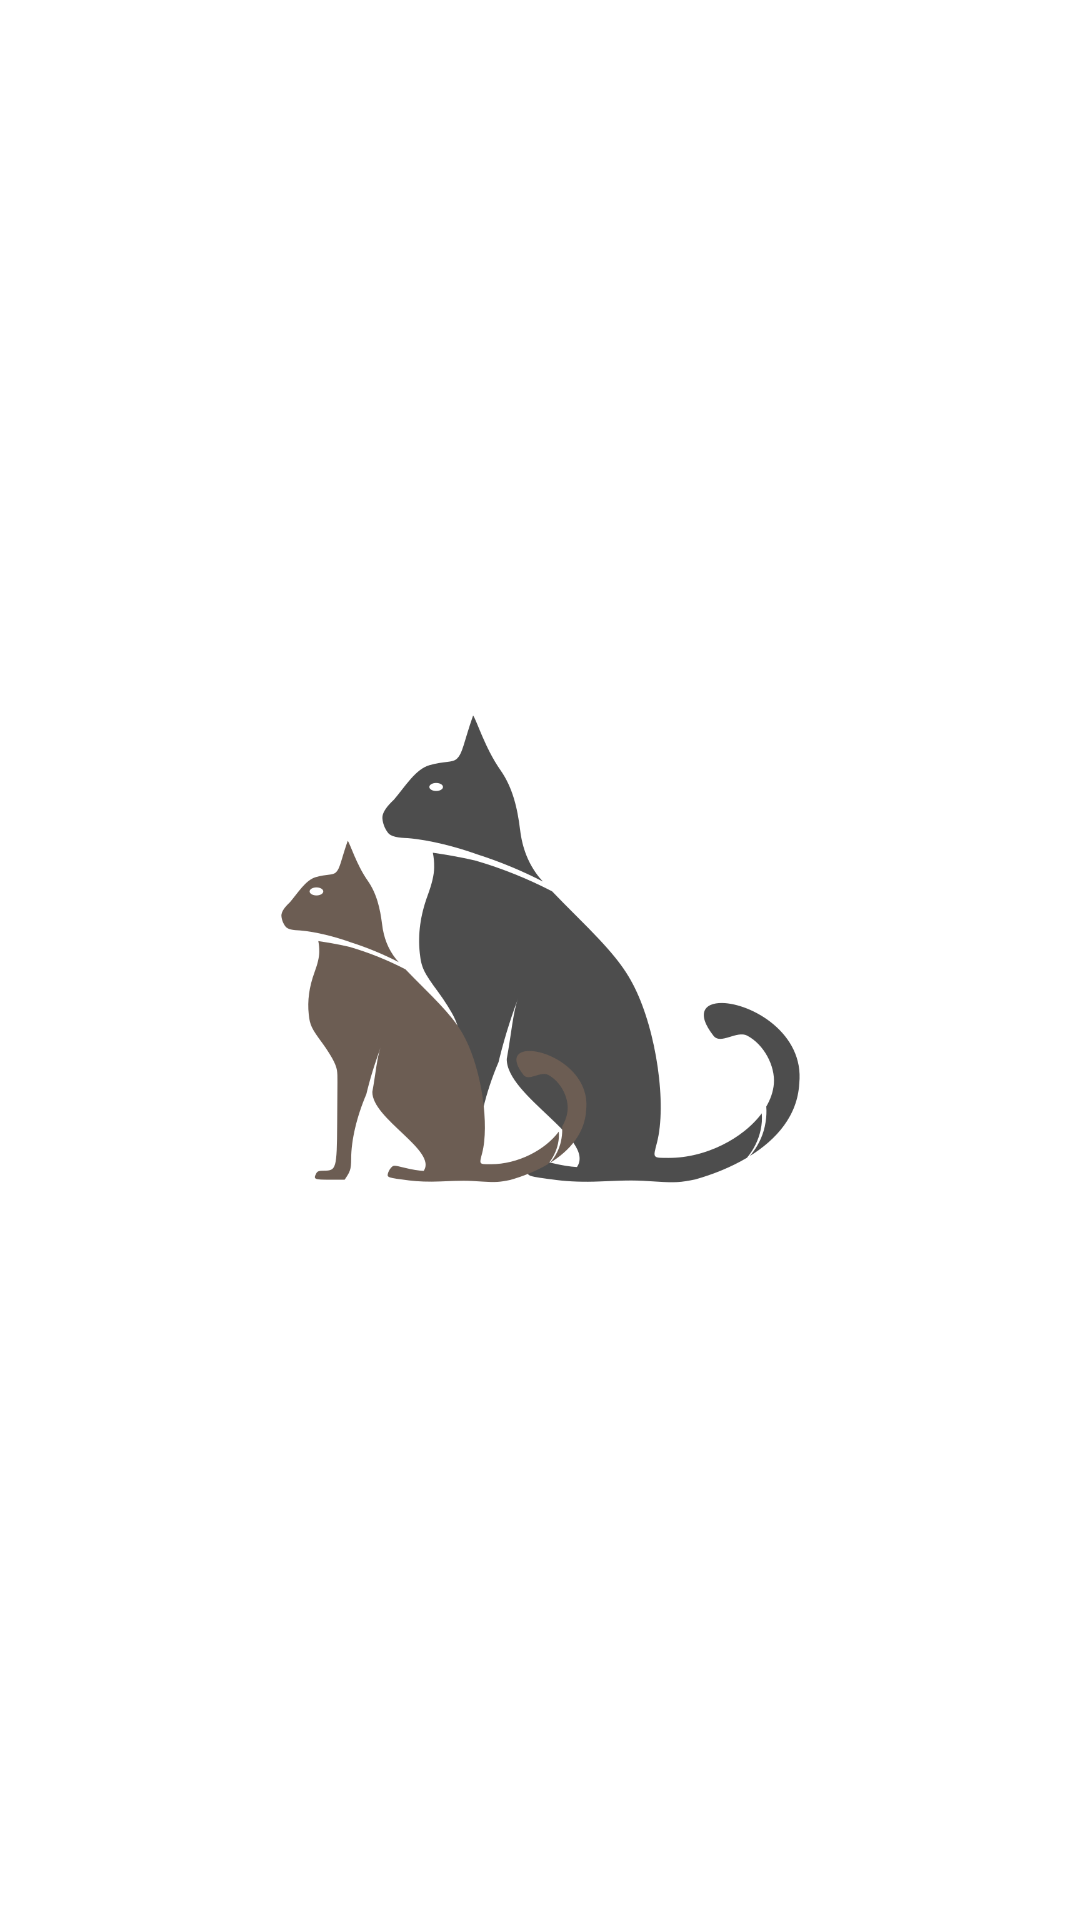

Android layout source for this screen:
<!-- AndroidManifest.xml: application theme Theme.FinalAndroidProject -->
<!-- res/layout/activity_splash.xml -->
<?xml version="1.0" encoding="utf-8"?>
<androidx.constraintlayout.widget.ConstraintLayout xmlns:android="http://schemas.android.com/apk/res/android"
    xmlns:app="http://schemas.android.com/apk/res-auto"
    xmlns:tools="http://schemas.android.com/tools"
    android:layout_width="match_parent"
    android:layout_height="match_parent"
    tools:context=".SplashActivity">

    <ImageView
        android:id="@+id/imageView"
        android:layout_width="1000px"
        android:layout_height="1000px"

        app:layout_constraintBottom_toBottomOf="parent"
        app:layout_constraintEnd_toEndOf="parent"
        app:layout_constraintStart_toStartOf="parent"
        app:layout_constraintTop_toTopOf="parent"
        app:srcCompat="@drawable/first" />
</androidx.constraintlayout.widget.ConstraintLayout>
<!-- resources referenced by this layout -->
<resources>
  <!-- drawable first: png bitmap (drawable, 58505 bytes) -->
  <style name="Theme.FinalAndroidProject" parent="Theme.MaterialComponents.DayNight.DarkActionBar">
          
          <item name="colorPrimary">@color/purple_500</item>
          <item name="colorPrimaryVariant">@color/purple_700</item>
          <item name="colorOnPrimary">@color/white</item>
          
          <item name="colorSecondary">@color/teal_200</item>
          <item name="colorSecondaryVariant">@color/teal_700</item>
          <item name="colorOnSecondary">@color/black</item>
          
          <item name="android:statusBarColor" tools:targetApi="l">?attr/colorPrimaryVariant</item>
          
  
      </style>
  <color name="purple_500">#FF6200EE</color>
  <color name="purple_700">#FF3700B3</color>
  <color name="white">#FFFFFFFF</color>
  <color name="teal_200">#FF03DAC5</color>
  <color name="teal_700">#FF018786</color>
  <color name="black">#FF000000</color>
</resources>
